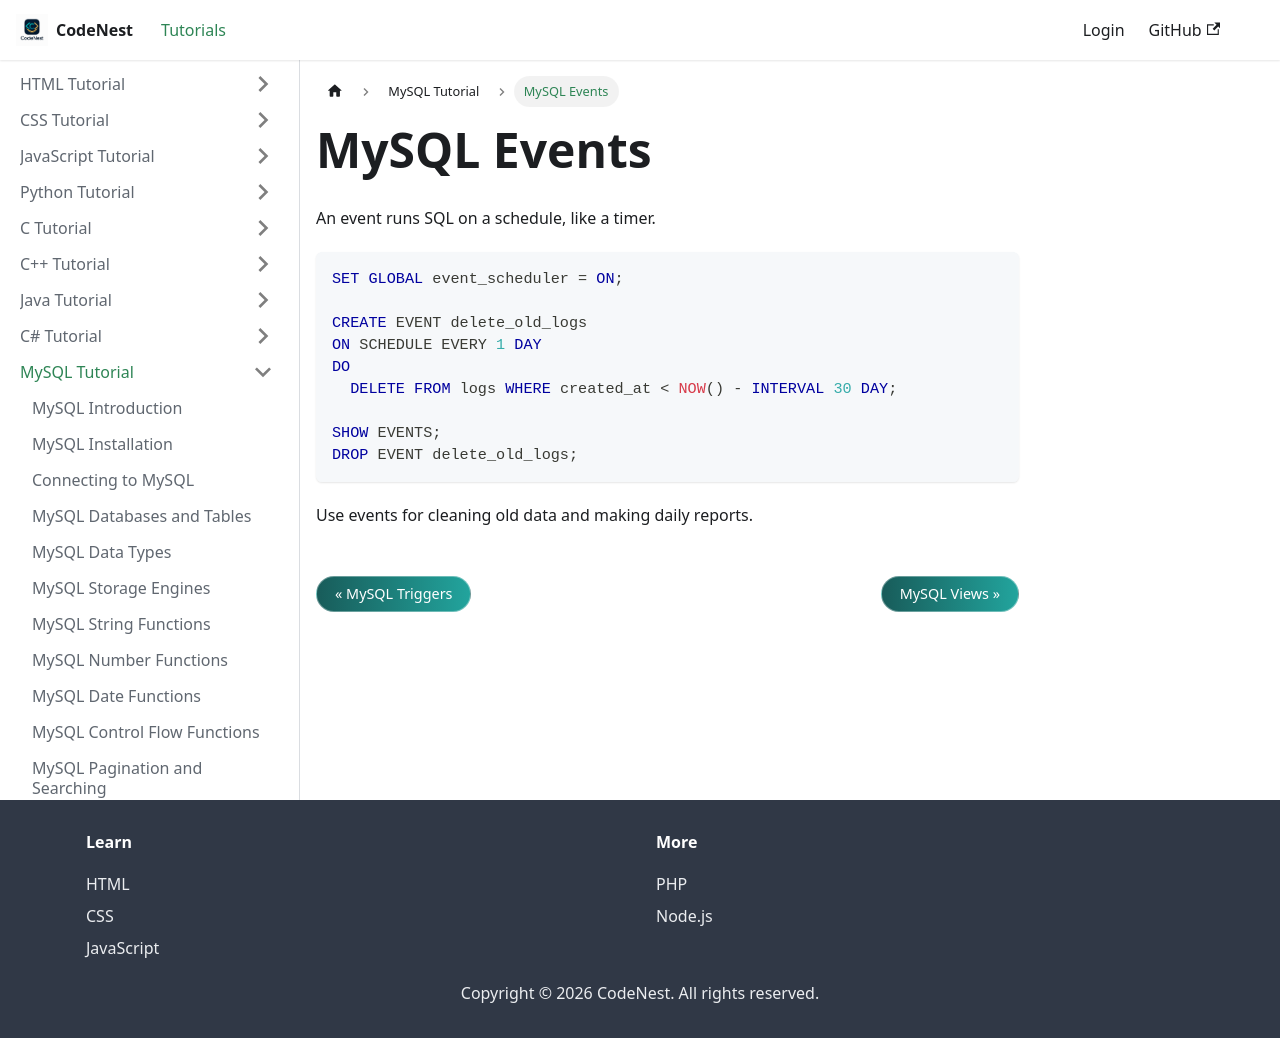

repository: adnankhan112/codenest · page: docs/mysql/events.html · generator: docusaurus

---
title: "MySQL Events"
sidebar_position: 17
---

# MySQL Events

An event runs SQL on a schedule, like a timer.

```sql
SET GLOBAL event_scheduler = ON;

CREATE EVENT delete_old_logs
ON SCHEDULE EVERY 1 DAY
DO
  DELETE FROM logs WHERE created_at < NOW() - INTERVAL 30 DAY;

SHOW EVENTS;
DROP EVENT delete_old_logs;
```

Use events for cleaning old data and making daily reports.
